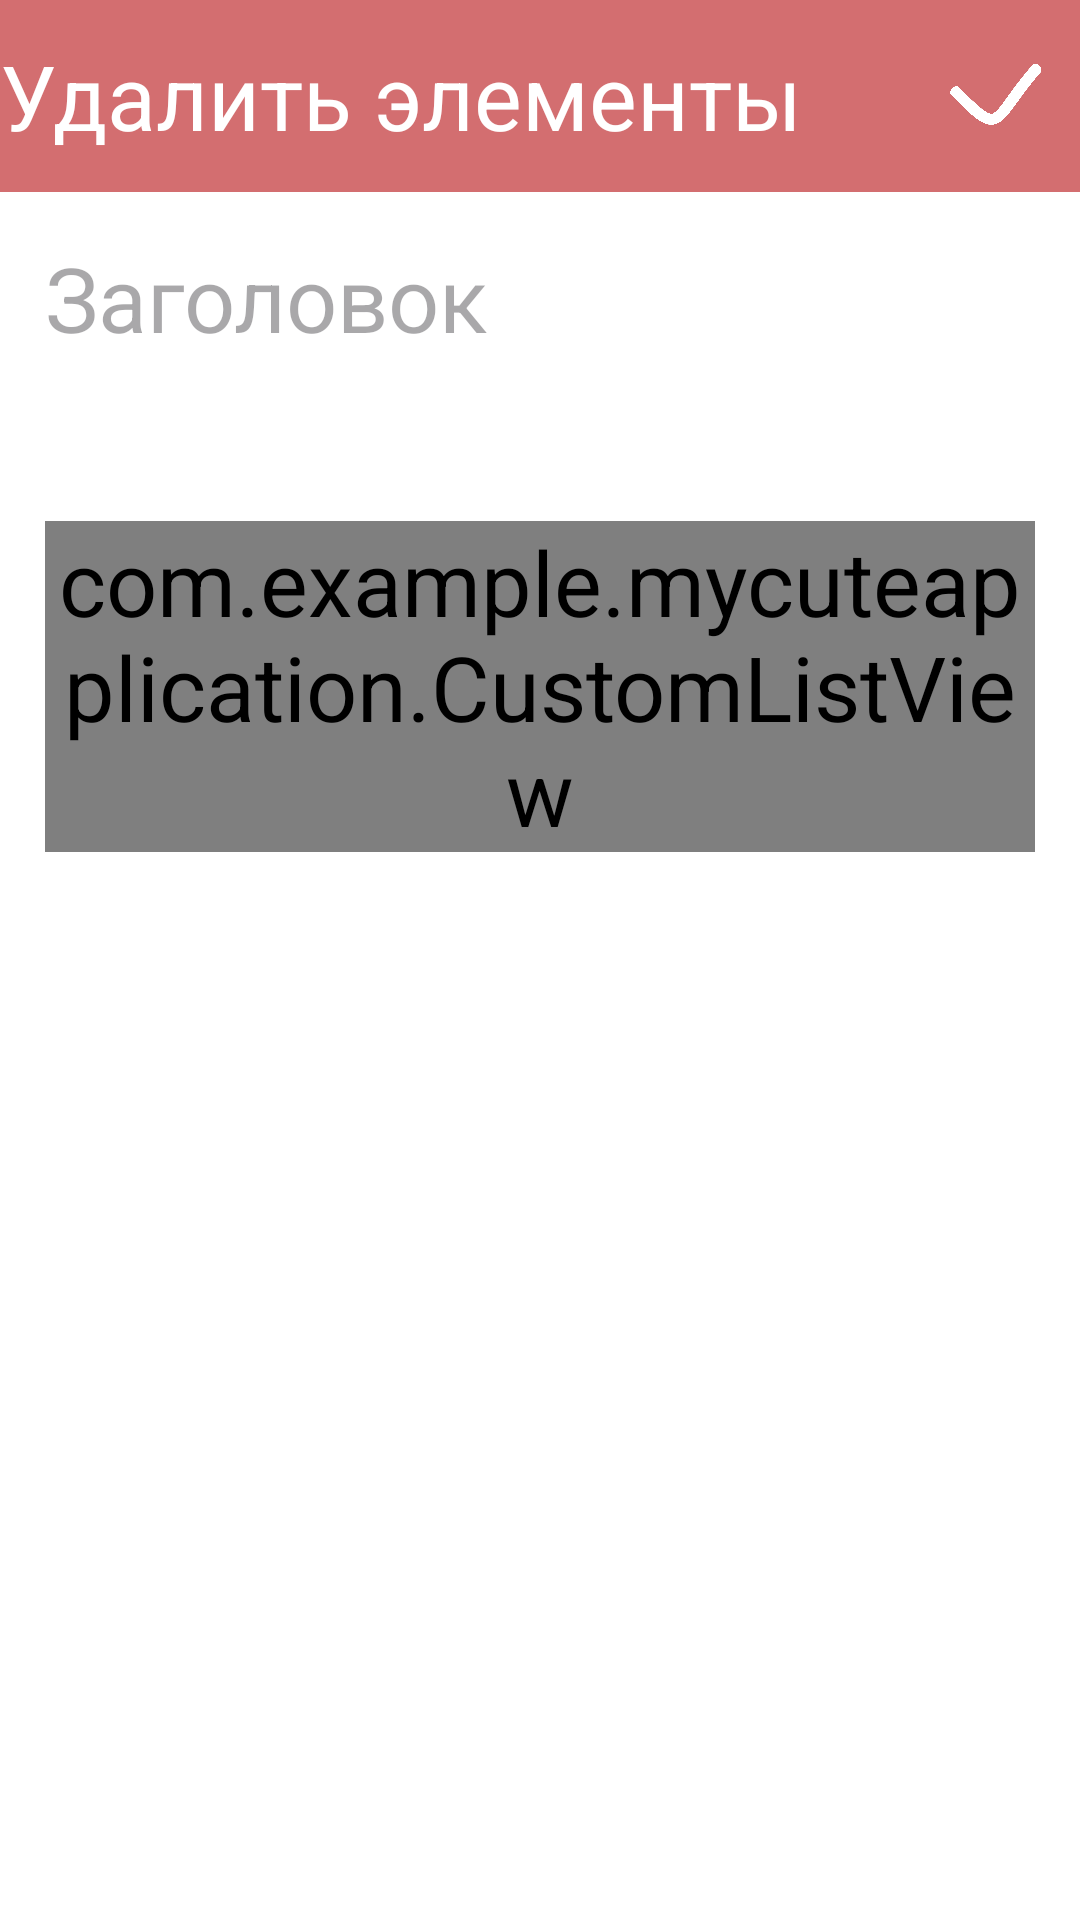

Layout XML and referenced resources for this Android screen:
<!-- AndroidManifest.xml: application theme Base.Theme.MyCuteApplication -->
<!-- res/layout/activity_deleting_list.xml -->
<?xml version="1.0" encoding="utf-8"?>
<LinearLayout xmlns:android="http://schemas.android.com/apk/res/android"
    xmlns:app="http://schemas.android.com/apk/res-auto"
    xmlns:tools="http://schemas.android.com/tools"
    android:layout_width="match_parent"
    android:layout_height="match_parent"
    android:orientation="vertical"
    tools:context=".Editing">

    <com.google.android.material.appbar.MaterialToolbar
        android:id="@+id/materialToolbar_deletinglist"
        android:layout_width="match_parent"
        android:layout_height="wrap_content"
        app:menu="@menu/menu_delete_list"
        app:title="Удалить элементы" />

    <TextView
        android:id="@+id/title_deletinglist"
        android:layout_width="match_parent"
        android:layout_height="wrap_content"
        android:layout_margin="15dp"
        android:layout_weight="1"
        android:hint="Заголовок"
        android:imeOptions="actionDone"
        android:inputType="textMultiLine"
        android:maxLines="1"
        android:scrollbars="horizontal" />

    <ScrollView
        android:layout_width="match_parent"
        android:layout_height="wrap_content"
        android:layout_weight="14"
        android:padding="15dp">

        <com.example.mycuteapplication.CustomListView
            android:id="@+id/listview_deletingList"
            android:layout_width="match_parent"
            android:layout_height="wrap_content"
            android:divider="#00ffffff">

        </com.example.mycuteapplication.CustomListView>
    </ScrollView>
</LinearLayout>
<!-- resources referenced by this layout -->
<resources>
  <style name="Base.Theme.MyCuteApplication" parent="Theme.Material3.DayNight.NoActionBar">
          
          
          <item name="android:colorBackground">@color/white</item>
          <item name="colorPrimaryDark">@color/pink</item>
          <item name="android:navigationBarColor">@color/pink</item>
          <item name="android:textColor">@color/white</item>
          <item name="colorButtonNormal">@color/white</item>
          <item name="popupMenuBackground">@color/pink</item>
          <item name="android:textColorSecondary">@color/white</item>
          <item name="colorControlNormal">@color/white</item>
          <item name="android:tint">@color/white</item>
          <item name="titleTextColor">@color/white</item>
  
          <item name="android:itemTextAppearance">@style/MenuStyle</item>
          <item name="android:textSize">@dimen/sp1</item>
          <item name="android:alertDialogTheme">@style/DialogTheme</item>
          <item name="toolbarStyle">@style/MyToolBar</item>
          <item name="android:textViewStyle">@style/MyTextStyle</item>
          <item name="android:editTextColor">@color/pink</item>
      </style>
  <color name="white">#FFFFFFFF</color>
  <color name="pink">#D36E70</color>
  <style name="MenuStyle">
          <item name="android:textSize">15sp</item>
          <item name="tickColorActive">@color/white</item>
          <item name="tickColorInactive">@color/white</item>
      </style>
  <dimen name="sp1">30sp</dimen>
  <style name="DialogTheme" parent="Theme.AppCompat.Light.Dialog">
          <item name="android:textSize">30sp</item>
          <item name="android:buttonBarPositiveButtonStyle">@style/Button</item>
          <item name="android:buttonBarNegativeButtonStyle">@style/Button</item>
          <item name="android:windowTitleStyle">@style/TitleDialog</item>
      </style>
  <style name="MyToolBar">
          <item name="android:layout_width">match_parent</item>
          <item name="android:layout_height">wrap_content</item>
          <item name="android:minHeight">?attr/actionBarSize</item>
          <item name="android:theme">@style/Theme.MyCuteApplication</item>
          <item name="titleTextColor">@color/white</item>
  
          <item name="android:background">@color/pink</item>
      </style>
  <style name="MyTextStyle">
          <item name="android:layout_width">match_parent</item>
          <item name="android:layout_height">wrap_content</item>
  
          <item name="android:textColor">@color/pink</item>
      </style>
  <style name="Button">
          <item name="android:textColor">@color/white</item>
          <item name="android:textSize">15sp</item>
          <item name="android:backgroundTint">@color/pink</item>
      </style>
  <style name="TitleDialog">
          <item name="android:textColor">@color/pink</item>
      </style>
  <style name="Theme.MyCuteApplication" parent="Base.Theme.MyCuteApplication" />
</resources>
